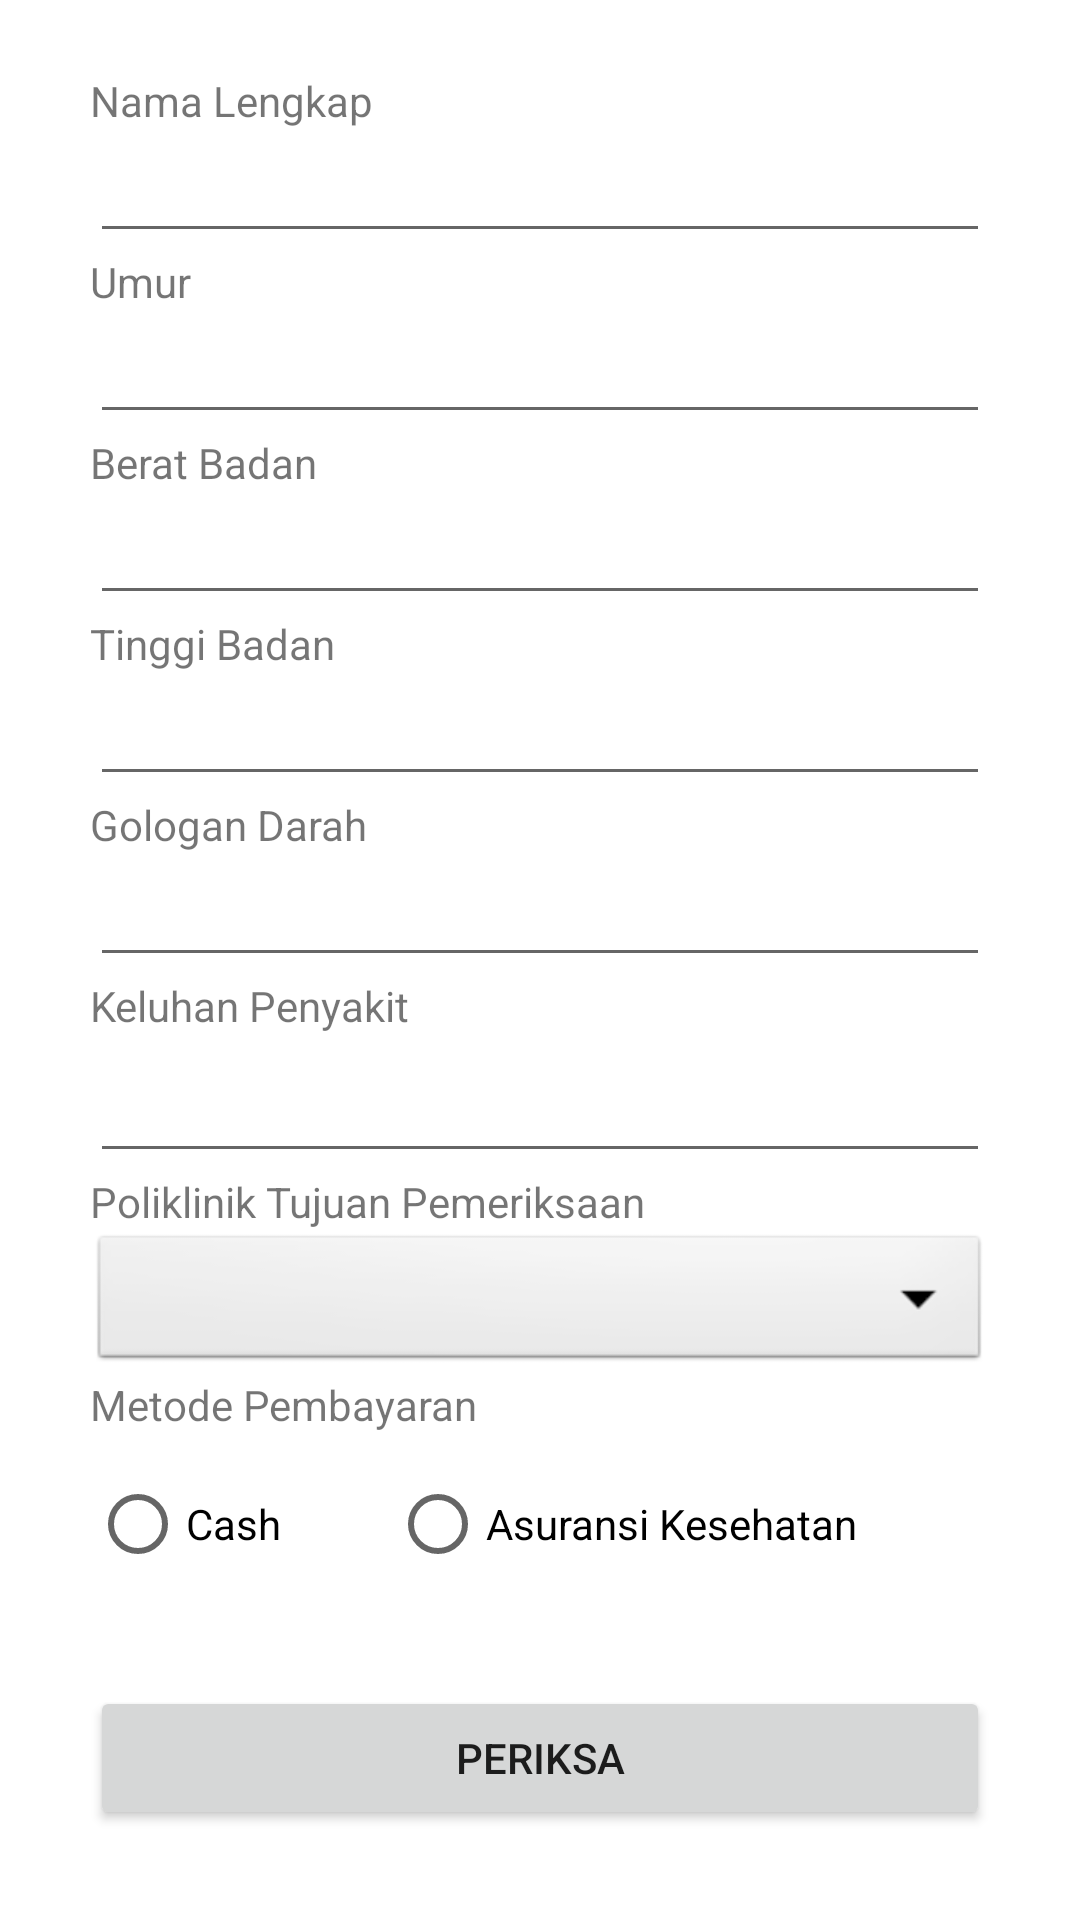

The Android layout XML behind this screen, and the referenced resources:
<!-- AndroidManifest.xml: application theme Theme.RSUG -->
<!-- res/layout/activity_medical_check.xml -->
<?xml version="1.0" encoding="utf-8"?>
<ScrollView xmlns:android="http://schemas.android.com/apk/res/android"
    xmlns:app="http://schemas.android.com/apk/res-auto"
    xmlns:tools="http://schemas.android.com/tools"
    android:layout_width="match_parent"
    android:layout_height="match_parent"
    tools:context=".MedicalCheckActivity"
    android:orientation="vertical">

    <LinearLayout
        android:layout_width="match_parent"
        android:layout_height="wrap_content"
        android:orientation="vertical">
        <TextView
            android:layout_width="match_parent"
            android:layout_height="wrap_content"
            android:text="@string/fullname"
            android:layout_marginTop="24dp"
            android:layout_marginHorizontal="30dp" />

        <EditText
            android:id="@+id/edt_fullname"
            android:layout_width="match_parent"
            android:layout_height="wrap_content"
            android:inputType="textPersonName"
            android:layout_marginHorizontal="30dp"
            android:lines="1" />

        <TextView
            android:layout_width="match_parent"
            android:layout_height="wrap_content"
            android:text="@string/old"
            android:layout_marginHorizontal="30dp" />

        <EditText
            android:id="@+id/edt_old"
            android:layout_width="match_parent"
            android:layout_height="wrap_content"
            android:inputType="number"
            android:layout_marginHorizontal="30dp"
            android:lines="1" />

        <TextView
            android:layout_width="match_parent"
            android:layout_height="wrap_content"
            android:text="@string/weight"
            android:layout_marginHorizontal="30dp" />

        <EditText
            android:id="@+id/edt_weight"
            android:layout_width="match_parent"
            android:layout_height="wrap_content"
            android:inputType="numberDecimal"
            android:layout_marginHorizontal="30dp"
            android:lines="1" />

        <TextView
            android:layout_width="match_parent"
            android:layout_height="wrap_content"
            android:text="@string/height"
            android:layout_marginHorizontal="30dp" />

        <EditText
            android:id="@+id/edt_height"
            android:layout_width="match_parent"
            android:layout_height="wrap_content"
            android:inputType="numberDecimal"
            android:layout_marginHorizontal="30dp"
            android:lines="1" />

        <TextView
            android:layout_width="match_parent"
            android:layout_height="wrap_content"
            android:text="@string/blood_type"
            android:layout_marginHorizontal="30dp" />

        <EditText
            android:id="@+id/edt_blood"
            android:layout_width="match_parent"
            android:layout_height="wrap_content"
            android:inputType="text"
            android:layout_marginHorizontal="30dp"
            android:lines="1" />

        <TextView
            android:layout_width="match_parent"
            android:layout_height="wrap_content"
            android:layout_marginBottom="5dp"
            android:layout_marginHorizontal="30dp"
            android:text="Keluhan Penyakit" />

        <EditText
            android:id="@+id/edt_complaints_disease"
            android:layout_width="match_parent"
            android:layout_height="wrap_content"
            android:inputType="text"
            android:layout_marginHorizontal="30dp"
            android:lines="1" />

        <TextView
            android:layout_width="match_parent"
            android:layout_height="wrap_content"
            android:layout_marginHorizontal="30dp"
            android:text="@string/target_poly" />

        <Spinner
            android:id="@+id/spin_poly"
            android:layout_width="match_parent"
            android:layout_height="wrap_content"
            android:background="@android:drawable/btn_dropdown"
            android:layout_marginHorizontal="30dp"
            android:spinnerMode="dropdown"/>

        <TextView
            android:layout_width="match_parent"
            android:layout_height="wrap_content"
            android:layout_marginBottom="16dp"
            android:layout_marginHorizontal="30dp"
            android:text="@string/payment_method" />

        <RadioGroup
            android:id="@+id/rg_payment"
            android:layout_width="match_parent"
            android:layout_height="wrap_content"
            android:orientation="horizontal"
            android:layout_marginHorizontal="30dp">

            <RadioButton
                android:id="@+id/rb_payment_cash"
                android:layout_width="100dp"
                android:layout_height="wrap_content"
                android:layout_marginTop="-10dp"
                android:text="@string/cash" />

            <RadioButton
                android:id="@+id/rb_payment_assurance"
                android:layout_width="200dp"
                android:layout_height="wrap_content"
                android:layout_marginTop="-10dp"
                android:text="@string/health_assurance" />
        </RadioGroup>

        <Button
            android:id="@+id/btn_register"
            android:layout_width="match_parent"
            android:layout_height="wrap_content"
            android:layout_margin="30dp"
            android:layout_marginTop="20dp"
            android:text="@string/check" />

    </LinearLayout>
</ScrollView>
<!-- resources referenced by this layout -->
<resources>
  <string name="blood_type">Gologan Darah</string>
  <string name="cash">Cash</string>
  <string name="check">Periksa</string>
  <string name="fullname">Nama Lengkap</string>
  <string name="health_assurance">Asuransi Kesehatan</string>
  <string name="height">Tinggi Badan</string>
  <string name="old">Umur</string>
  <string name="payment_method">Metode Pembayaran</string>
  <string name="target_poly">Poliklinik Tujuan Pemeriksaan</string>
  <string name="weight">Berat Badan</string>
  <style name="Theme.RSUG" parent="Theme.MaterialComponents.DayNight.DarkActionBar">
          
          <item name="colorPrimary">@color/purple_500</item>
          <item name="colorPrimaryVariant">@color/purple_700</item>
          <item name="colorOnPrimary">@color/white</item>
          
          <item name="colorSecondary">@color/teal_200</item>
          <item name="colorSecondaryVariant">@color/teal_700</item>
          <item name="colorOnSecondary">@color/black</item>
          
          <item name="android:statusBarColor" tools:targetApi="l">?attr/colorPrimaryVariant</item>
          
      </style>
  <!-- not gathered from this repository: default colours our renderer supplied (Android Studio template values) -->
  <color name="purple_500">#FF6200EE</color>
  <color name="purple_700">#FF3700B3</color>
  <color name="teal_200">#FF03DAC5</color>
  <color name="teal_700">#FF018786</color>
  <color name="black">#FF000000</color>
  <color name="white">#FFFFFFFF</color>
</resources>
